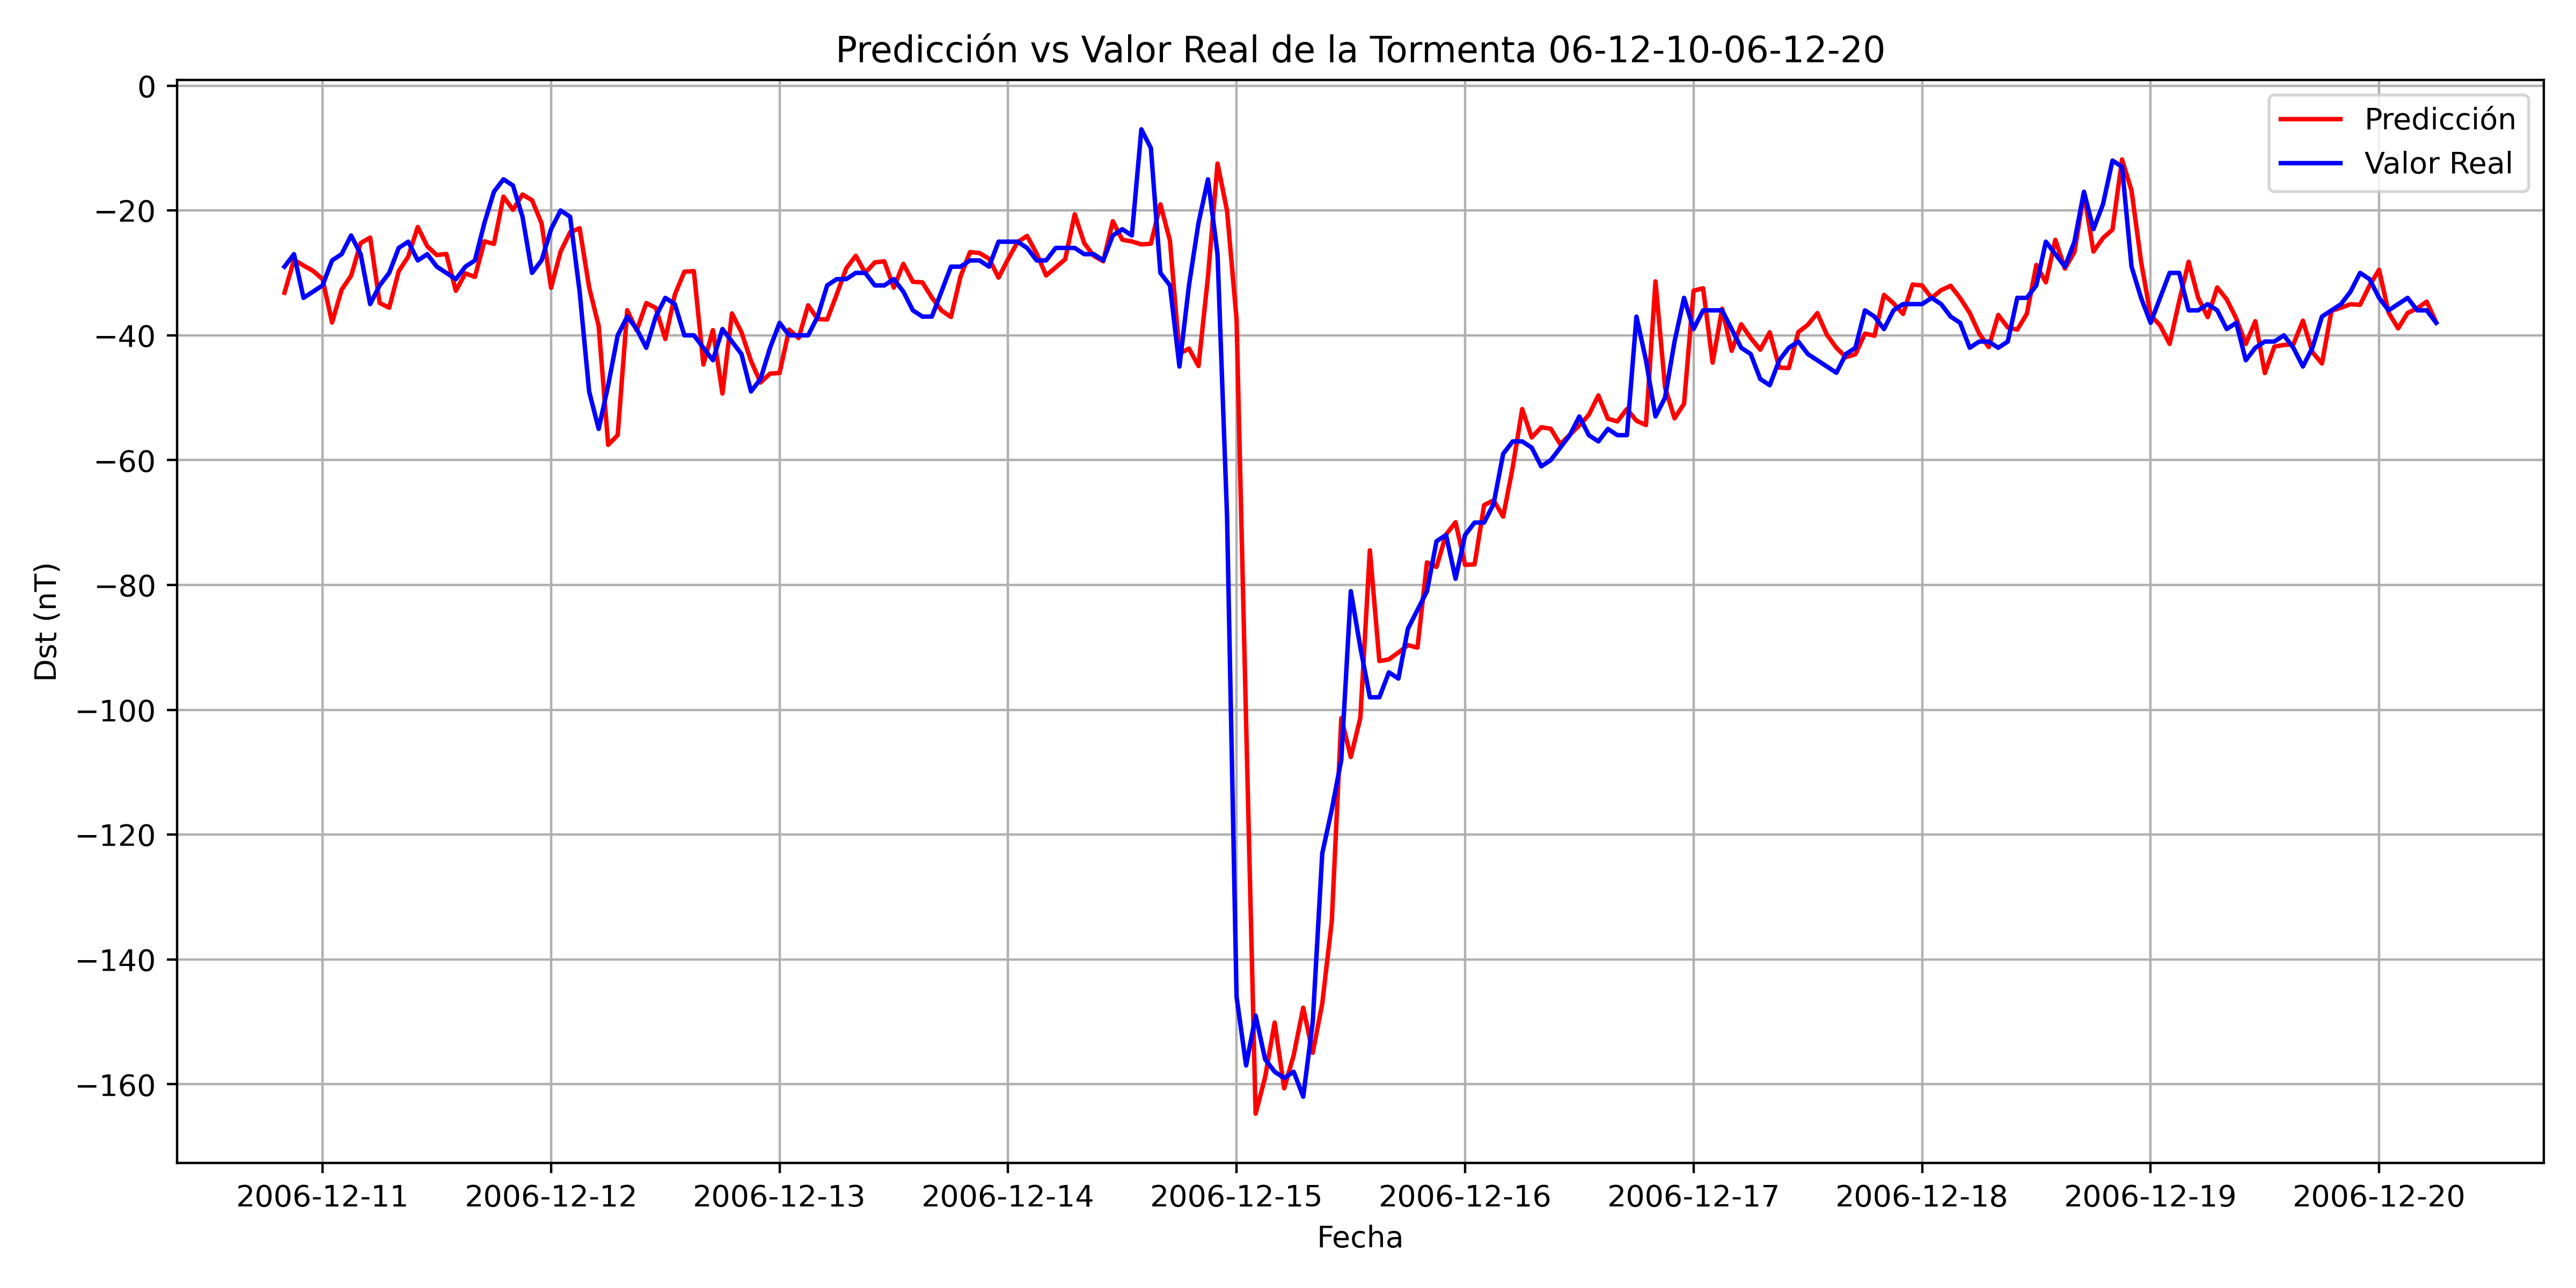

Data behind this chart, as committed beside it:
, Datetime_last_data, Datetime_pred, y_true, y_pred
0, 2006-12-10 18:00:00, 2006-12-10 20:00:00, -29.0, -33.17
1, 2006-12-10 19:00:00, 2006-12-10 21:00:00, -27.0, -27.91
2, 2006-12-10 20:00:00, 2006-12-10 22:00:00, -34.0, -28.81
3, 2006-12-10 21:00:00, 2006-12-10 23:00:00, -33.0, -29.68
4, 2006-12-10 22:00:00, 2006-12-11 00:00:00, -32.0, -31
5, 2006-12-10 23:00:00, 2006-12-11 01:00:00, -28.0, -37.95
6, 2006-12-11 00:00:00, 2006-12-11 02:00:00, -27.0, -32.7
7, 2006-12-11 01:00:00, 2006-12-11 03:00:00, -24.0, -30.44
8, 2006-12-11 02:00:00, 2006-12-11 04:00:00, -27.0, -25.23
9, 2006-12-11 03:00:00, 2006-12-11 05:00:00, -35.0, -24.34
10, 2006-12-11 04:00:00, 2006-12-11 06:00:00, -32.0, -34.82
11, 2006-12-11 05:00:00, 2006-12-11 07:00:00, -30.0, -35.58
12, 2006-12-11 06:00:00, 2006-12-11 08:00:00, -26.0, -29.72
13, 2006-12-11 07:00:00, 2006-12-11 09:00:00, -25.0, -27.39
14, 2006-12-11 08:00:00, 2006-12-11 10:00:00, -28.0, -22.64
15, 2006-12-11 09:00:00, 2006-12-11 11:00:00, -27.0, -25.74
16, 2006-12-11 10:00:00, 2006-12-11 12:00:00, -29.0, -27.14
17, 2006-12-11 11:00:00, 2006-12-11 13:00:00, -30.0, -26.97
18, 2006-12-11 12:00:00, 2006-12-11 14:00:00, -31.0, -32.87
19, 2006-12-11 13:00:00, 2006-12-11 15:00:00, -29.0, -30.08
20, 2006-12-11 14:00:00, 2006-12-11 16:00:00, -28.0, -30.64
21, 2006-12-11 15:00:00, 2006-12-11 17:00:00, -22.0, -24.95
22, 2006-12-11 16:00:00, 2006-12-11 18:00:00, -17.0, -25.36
23, 2006-12-11 17:00:00, 2006-12-11 19:00:00, -15.0, -17.77
24, 2006-12-11 18:00:00, 2006-12-11 20:00:00, -16.0, -19.89
25, 2006-12-11 19:00:00, 2006-12-11 21:00:00, -21.0, -17.43
26, 2006-12-11 20:00:00, 2006-12-11 22:00:00, -30.0, -18.36
27, 2006-12-11 21:00:00, 2006-12-11 23:00:00, -28.0, -22.03
28, 2006-12-11 22:00:00, 2006-12-12 00:00:00, -23.0, -32.39
29, 2006-12-11 23:00:00, 2006-12-12 01:00:00, -20.0, -26.59
30, 2006-12-12 00:00:00, 2006-12-12 02:00:00, -21.0, -23.49
31, 2006-12-12 01:00:00, 2006-12-12 03:00:00, -33.0, -22.84
32, 2006-12-12 02:00:00, 2006-12-12 04:00:00, -49.0, -32.32
33, 2006-12-12 03:00:00, 2006-12-12 05:00:00, -55.0, -38.5
34, 2006-12-12 04:00:00, 2006-12-12 06:00:00, -48.0, -57.56
35, 2006-12-12 05:00:00, 2006-12-12 07:00:00, -40.0, -55.98
36, 2006-12-12 06:00:00, 2006-12-12 08:00:00, -37.0, -35.98
37, 2006-12-12 07:00:00, 2006-12-12 09:00:00, -39.0, -39.23
38, 2006-12-12 08:00:00, 2006-12-12 10:00:00, -42.0, -34.84
39, 2006-12-12 09:00:00, 2006-12-12 11:00:00, -37.0, -35.61
40, 2006-12-12 10:00:00, 2006-12-12 12:00:00, -34.0, -40.59
41, 2006-12-12 11:00:00, 2006-12-12 13:00:00, -35.0, -33.49
42, 2006-12-12 12:00:00, 2006-12-12 14:00:00, -40.0, -29.82
43, 2006-12-12 13:00:00, 2006-12-12 15:00:00, -40.0, -29.72
44, 2006-12-12 14:00:00, 2006-12-12 16:00:00, -42.0, -44.68
45, 2006-12-12 15:00:00, 2006-12-12 17:00:00, -44.0, -39.17
46, 2006-12-12 16:00:00, 2006-12-12 18:00:00, -39.0, -49.33
47, 2006-12-12 17:00:00, 2006-12-12 19:00:00, -41.0, -36.49
48, 2006-12-12 18:00:00, 2006-12-12 20:00:00, -43.0, -39.52
49, 2006-12-12 19:00:00, 2006-12-12 21:00:00, -49.0, -44.1
50, 2006-12-12 20:00:00, 2006-12-12 22:00:00, -47.0, -47.56
51, 2006-12-12 21:00:00, 2006-12-12 23:00:00, -42.0, -46.13
52, 2006-12-12 22:00:00, 2006-12-13 00:00:00, -38.0, -46.04
53, 2006-12-12 23:00:00, 2006-12-13 01:00:00, -40.0, -39.09
54, 2006-12-13 00:00:00, 2006-12-13 02:00:00, -40.0, -40.45
55, 2006-12-13 01:00:00, 2006-12-13 03:00:00, -40.0, -35.19
56, 2006-12-13 02:00:00, 2006-12-13 04:00:00, -37.0, -37.4
57, 2006-12-13 03:00:00, 2006-12-13 05:00:00, -32.0, -37.48
58, 2006-12-13 04:00:00, 2006-12-13 06:00:00, -31.0, -33.47
59, 2006-12-13 05:00:00, 2006-12-13 07:00:00, -31.0, -29.28
... 167 more rows
